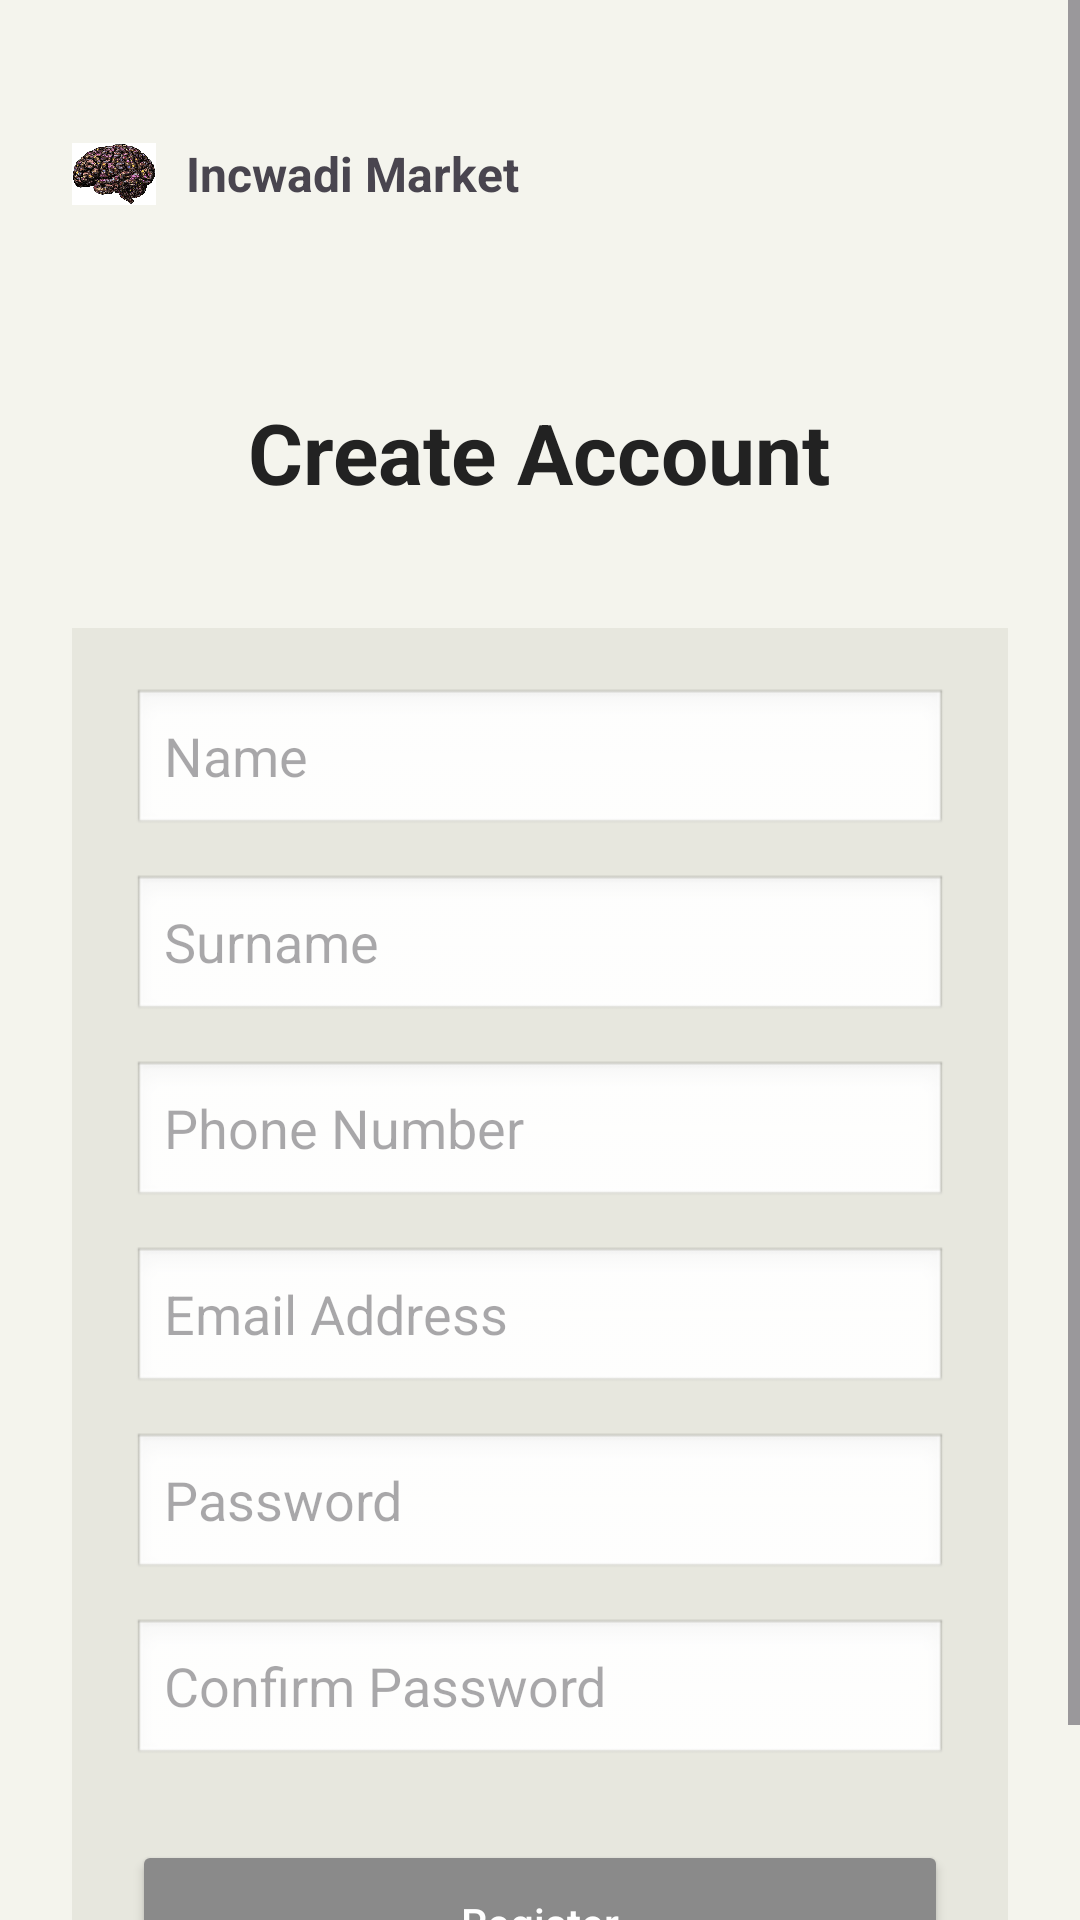

Produce the Android XML layout that renders to this screen, including the resource entries it uses.
<!-- AndroidManifest.xml: application theme Theme.IncwadiMarket -->
<!-- res/layout/activity_register_screen.xml -->
<?xml version="1.0" encoding="utf-8"?>
<ScrollView xmlns:android="http://schemas.android.com/apk/res/android"
    android:layout_width="match_parent"
    android:layout_height="match_parent"
    android:background="@color/primaryBackground">

    <LinearLayout
        android:layout_width="match_parent"
        android:layout_height="wrap_content"
        android:orientation="vertical"
        android:padding="24dp">

        

        <LinearLayout
            android:layout_width="wrap_content"
            android:layout_height="wrap_content"
            android:orientation="horizontal"
            android:gravity="center_vertical"
            android:layout_marginTop="20dp">

            <ImageView
                android:layout_width="28dp"
                android:layout_height="28dp"
                android:src="@drawable/logo" />

            <TextView
                android:layout_width="wrap_content"
                android:layout_height="wrap_content"
                android:text="Incwadi Market"
                android:textStyle="bold"
                android:textSize="16sp"
                android:layout_marginStart="10dp"/>

        </LinearLayout>

        

        <TextView
            android:layout_width="wrap_content"
            android:layout_height="wrap_content"
            android:text="Create Account"
            android:textSize="28sp"
            android:textStyle="bold"
            android:textColor="@color/darkText"
            android:layout_marginTop="60dp"
            android:layout_gravity="center"/>

        

        <LinearLayout
            android:layout_width="match_parent"
            android:layout_height="wrap_content"
            android:orientation="vertical"
            android:background="@color/cardBackground"
            android:padding="20dp"
            android:layout_marginTop="40dp">

            <EditText
                android:id="@+id/etName"
                android:layout_width="match_parent"
                android:layout_height="50dp"
                android:hint="Name"
                android:background="@android:drawable/edit_text"/>

            <EditText
                android:id="@+id/etSurname"
                android:layout_width="match_parent"
                android:layout_height="50dp"
                android:hint="Surname"
                android:layout_marginTop="12dp"
                android:background="@android:drawable/edit_text"/>

            <EditText
                android:id="@+id/etPhone"
                android:layout_width="match_parent"
                android:layout_height="50dp"
                android:hint="Phone Number"
                android:inputType="phone"
                android:layout_marginTop="12dp"
                android:background="@android:drawable/edit_text"/>

            <EditText
                android:id="@+id/etEmail"
                android:layout_width="match_parent"
                android:layout_height="50dp"
                android:hint="Email Address"
                android:inputType="textEmailAddress"
                android:layout_marginTop="12dp"
                android:background="@android:drawable/edit_text"/>

            <EditText
                android:id="@+id/etPassword"
                android:layout_width="match_parent"
                android:layout_height="50dp"
                android:hint="Password"
                android:inputType="textPassword"
                android:layout_marginTop="12dp"
                android:background="@android:drawable/edit_text"/>

            <EditText
                android:id="@+id/etConfirmPassword"
                android:layout_width="match_parent"
                android:layout_height="50dp"
                android:hint="Confirm Password"
                android:inputType="textPassword"
                android:layout_marginTop="12dp"
                android:background="@android:drawable/edit_text"/>

            <Button
                android:id="@+id/btnRegister"
                android:layout_width="match_parent"
                android:layout_height="55dp"
                android:text="Register"
                android:textAllCaps="false"
                android:textColor="@android:color/white"
                android:backgroundTint="@color/buttonGray"
                android:layout_marginTop="24dp"/>

            <ProgressBar
                android:id="@+id/progressBar"
                android:layout_width="wrap_content"
                android:layout_height="wrap_content"
                android:layout_gravity="center"
                android:visibility="gone"
                android:layout_marginTop="20dp"/>

            <TextView
                android:id="@+id/txtLoading"
                android:layout_width="wrap_content"
                android:layout_height="wrap_content"
                android:text="Registering new user..."
                android:visibility="gone"
                android:layout_gravity="center"
                android:layout_marginTop="12dp"/>

        </LinearLayout>

    </LinearLayout>

</ScrollView>
<!-- resources referenced by this layout -->
<resources>
  <color name="buttonGray">#8A8A8A</color>
  <color name="cardBackground">#E7E7DE</color>
  <color name="darkText">#222222</color>
  <color name="primaryBackground">#F4F4ED</color>
  <!-- drawable logo: jpg bitmap (drawable, 181910 bytes) -->
  <style name="Theme.IncwadiMarket" parent="Base.Theme.IncwadiMarket" />
  <style name="Base.Theme.IncwadiMarket" parent="Theme.Material3.DayNight.NoActionBar">
          
          
          <item name="colorPrimary">@color/buttonGray</item>
          <item name="colorPrimaryVariant">@color/buttonGray</item>
          <item name="colorOnPrimary">@color/white</item>
  
          <item name="android:statusBarColor">@color/primaryBackground</item>
          <item name="android:windowBackground">@color/primaryBackground</item>
      </style>
  <color name="white">#FFFFFF</color>
</resources>
